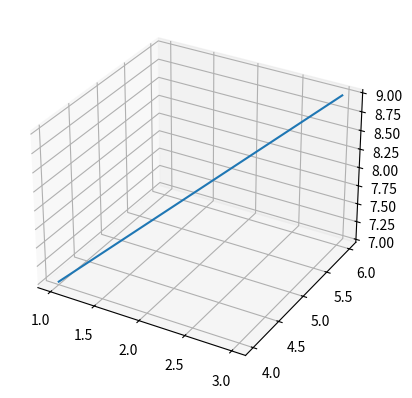

The matplotlib source for this figure:
import matplotlib

matplotlib.use("Agg")

import matplotlib.pyplot as plt
from mpl_toolkits.mplot3d import Axes3D

fig = plt.figure()
ax = fig.add_subplot(111, projection="3d")

# Your plotting code here
ax.plot([1, 2, 3], [4, 5, 6], [7, 8, 9])

plt.savefig("3d_plot.png")
